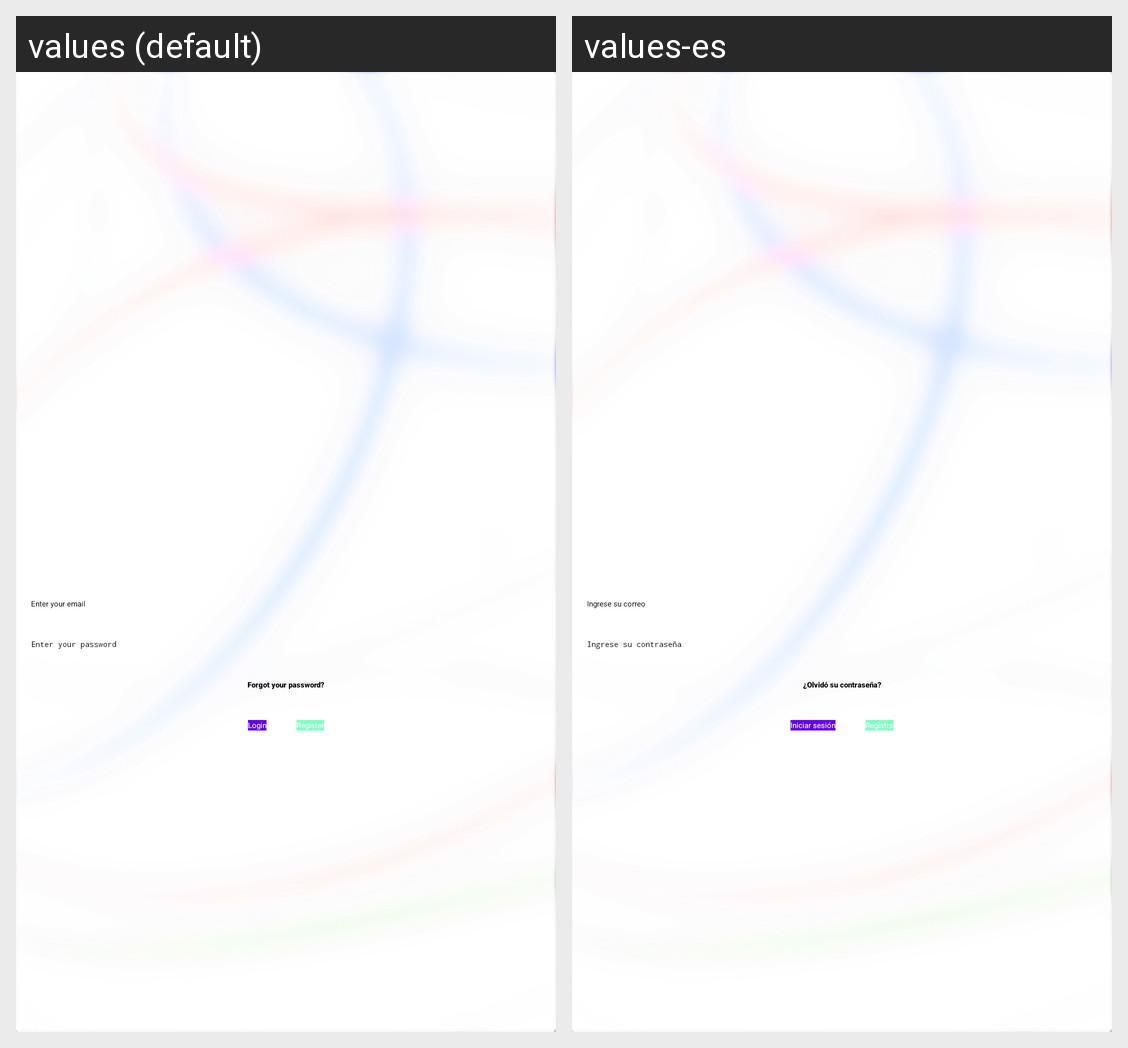

Strings drawn on this Android screen and how each of the app's shown locales translates them:
Android screen res/layout/activity_login.xml rendered under 2 locales, left to right: values (default), values-es. Device: Nexus 5 (rendered at 1080×1920; each locale shown at half size, 540×960, under a caption strip naming it); theme Theme.Etiquetas_kotlin.
Strings drawn on this screen, with the default value and each locale's value (text and hints the layout hard-codes, and strings that could not be matched under every locale, appear in the picture but are not listed):

Email_hint
  values: Enter your email
  values-es: Ingrese su correo

Password_hint
  values: Enter your password
  values-es: Ingrese su contraseña

ForgotPassword
  values: Forgot your password?
  values-es: ¿Olvidó su contraseña?

btn_login
  values: Login
  values-es: Iniciar sesión

btn_register
  values: Register
  values-es: Registro
